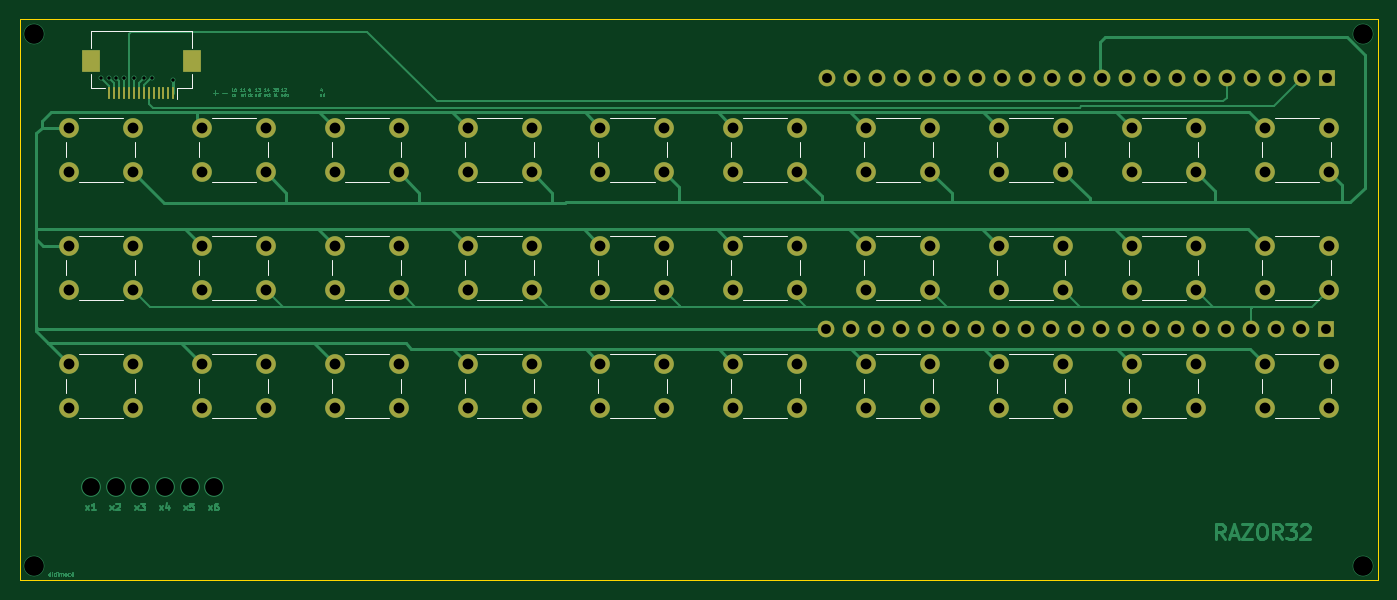
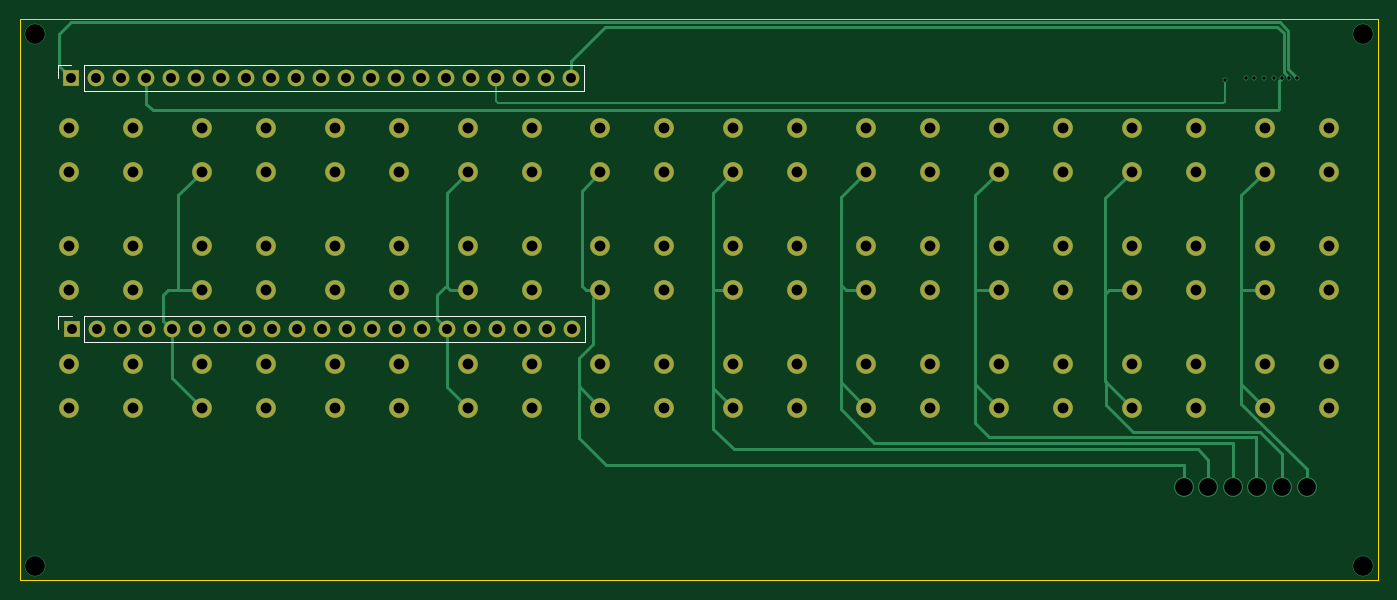
Circuit board: 13 layer files. Board 138.0 x 57.0 mm.
- bottom_copper: razor32-B_Cu.gbr (15001 bytes)
- bottom_mask: razor32-B_Mask.gbr (5213 bytes)
- paste: razor32-B_Paste.gbr (450 bytes)
- bottom_silk: razor32-B_Silkscreen.gbr (1143 bytes)
- outline: razor32-Edge_Cuts.gbr (680 bytes)
- top_copper: razor32-F_Cu.gbr (49560 bytes)
- top_mask: razor32-F_Mask.gbr (5698 bytes)
- paste: razor32-F_Paste.gbr (930 bytes)
- top_silk: razor32-F_Silkscreen.gbr (7305 bytes)
- inner_copper: razor32-In1_Cu.gbr (9420 bytes)
- inner_copper: razor32-In2_Cu.gbr (13072 bytes)
- drill: razor32-NPTH.drl (269 bytes)
- drill: razor32-PTH.drl (3000 bytes)

=== bottom_copper: razor32-B_Cu.gbr (15001 bytes, source omitted) ===
=== bottom_mask: razor32-B_Mask.gbr ===
%TF.GenerationSoftware,KiCad,Pcbnew,9.0.7*%
%TF.CreationDate,2026-06-06T13:03:47-03:00*%
%TF.ProjectId,razor32,72617a6f-7233-4322-9e6b-696361645f70,rev?*%
%TF.SameCoordinates,Original*%
%TF.FileFunction,Soldermask,Bot*%
%TF.FilePolarity,Negative*%
%FSLAX46Y46*%
G04 Gerber Fmt 4.6, Leading zero omitted, Abs format (unit mm)*
G04 Created by KiCad (PCBNEW 9.0.7) date 2026-06-06 13:03:47*
%MOMM*%
%LPD*%
G01*
G04 APERTURE LIST*
%ADD10C,2.000000*%
%ADD11R,1.700000X1.700000*%
%ADD12C,1.700000*%
G04 APERTURE END LIST*
D10*
%TO.C,j*%
X165500000Y-99000000D03*
X172000000Y-99000000D03*
X165500000Y-103500000D03*
X172000000Y-103500000D03*
%TD*%
%TO.C,g*%
X138500000Y-99000000D03*
X145000000Y-99000000D03*
X138500000Y-103500000D03*
X145000000Y-103500000D03*
%TD*%
%TO.C,z*%
X84500000Y-111000000D03*
X91000000Y-111000000D03*
X84500000Y-115500000D03*
X91000000Y-115500000D03*
%TD*%
%TO.C,u*%
X165500000Y-87000000D03*
X172000000Y-87000000D03*
X165500000Y-91500000D03*
X172000000Y-91500000D03*
%TD*%
%TO.C,o*%
X192500000Y-87000000D03*
X199000000Y-87000000D03*
X192500000Y-91500000D03*
X199000000Y-91500000D03*
%TD*%
%TO.C,n*%
X165500000Y-111000000D03*
X172000000Y-111000000D03*
X165500000Y-115500000D03*
X172000000Y-115500000D03*
%TD*%
%TO.C,ret*%
X206000000Y-99000000D03*
X212500000Y-99000000D03*
X206000000Y-103500000D03*
X212500000Y-103500000D03*
%TD*%
%TO.C,space*%
X152000000Y-111000000D03*
X158500000Y-111000000D03*
X152000000Y-115500000D03*
X158500000Y-115500000D03*
%TD*%
%TO.C,q*%
X84500000Y-87000000D03*
X91000000Y-87000000D03*
X84500000Y-91500000D03*
X91000000Y-91500000D03*
%TD*%
%TO.C,fun*%
X192500000Y-111000000D03*
X199000000Y-111000000D03*
X192500000Y-115500000D03*
X199000000Y-115500000D03*
%TD*%
%TO.C,m*%
X179000000Y-111000000D03*
X185500000Y-111000000D03*
X179000000Y-115500000D03*
X185500000Y-115500000D03*
%TD*%
%TO.C,f*%
X125000000Y-99000000D03*
X131500000Y-99000000D03*
X125000000Y-103500000D03*
X131500000Y-103500000D03*
%TD*%
%TO.C,x*%
X98000000Y-111000000D03*
X104500000Y-111000000D03*
X98000000Y-115500000D03*
X104500000Y-115500000D03*
%TD*%
%TO.C,r*%
X125000000Y-87000000D03*
X131500000Y-87000000D03*
X125000000Y-91500000D03*
X131500000Y-91500000D03*
%TD*%
%TO.C,k*%
X179000000Y-99000000D03*
X185500000Y-99000000D03*
X179000000Y-103500000D03*
X185500000Y-103500000D03*
%TD*%
%TO.C,w*%
X98000000Y-87000000D03*
X104500000Y-87000000D03*
X98000000Y-91500000D03*
X104500000Y-91500000D03*
%TD*%
%TO.C,enter*%
X206000000Y-111000000D03*
X212500000Y-111000000D03*
X206000000Y-115500000D03*
X212500000Y-115500000D03*
%TD*%
%TO.C,p*%
X206000000Y-87000000D03*
X212500000Y-87000000D03*
X206000000Y-91500000D03*
X212500000Y-91500000D03*
%TD*%
%TO.C,l*%
X192500000Y-99000000D03*
X199000000Y-99000000D03*
X192500000Y-103500000D03*
X199000000Y-103500000D03*
%TD*%
%TO.C,a*%
X84500000Y-99000000D03*
X91000000Y-99000000D03*
X84500000Y-103500000D03*
X91000000Y-103500000D03*
%TD*%
%TO.C,h*%
X152000000Y-99000000D03*
X158500000Y-99000000D03*
X152000000Y-103500000D03*
X158500000Y-103500000D03*
%TD*%
%TO.C,b*%
X138500000Y-111000000D03*
X145000000Y-111000000D03*
X138500000Y-115500000D03*
X145000000Y-115500000D03*
%TD*%
%TO.C,v*%
X125000000Y-111000000D03*
X131500000Y-111000000D03*
X125000000Y-115500000D03*
X131500000Y-115500000D03*
%TD*%
%TO.C,d*%
X111500000Y-99000000D03*
X118000000Y-99000000D03*
X111500000Y-103500000D03*
X118000000Y-103500000D03*
%TD*%
%TO.C,t*%
X138500000Y-87000000D03*
X145000000Y-87000000D03*
X138500000Y-91500000D03*
X145000000Y-91500000D03*
%TD*%
%TO.C,i*%
X179000000Y-87000000D03*
X185500000Y-87000000D03*
X179000000Y-91500000D03*
X185500000Y-91500000D03*
%TD*%
%TO.C,y*%
X152000000Y-87000000D03*
X158500000Y-87000000D03*
X152000000Y-91500000D03*
X158500000Y-91500000D03*
%TD*%
%TO.C,s*%
X98000000Y-99000000D03*
X104500000Y-99000000D03*
X98000000Y-103500000D03*
X104500000Y-103500000D03*
%TD*%
%TO.C,c*%
X111500000Y-111000000D03*
X118000000Y-111000000D03*
X111500000Y-115500000D03*
X118000000Y-115500000D03*
%TD*%
%TO.C,e*%
X111500000Y-87000000D03*
X118000000Y-87000000D03*
X111500000Y-91500000D03*
X118000000Y-91500000D03*
%TD*%
D11*
%TO.C,ESP32PinSocket_2*%
X212240000Y-107500000D03*
D12*
X209700000Y-107500000D03*
X207160000Y-107500000D03*
X204620000Y-107500000D03*
X202080000Y-107500000D03*
X199540000Y-107500000D03*
X197000000Y-107500000D03*
X194460000Y-107500000D03*
X191920000Y-107500000D03*
X189380000Y-107500000D03*
X186840000Y-107500000D03*
X184300000Y-107500000D03*
X181760000Y-107500000D03*
X179220000Y-107500000D03*
X176680000Y-107500000D03*
X174140000Y-107500000D03*
X171600000Y-107500000D03*
X169060000Y-107500000D03*
X166520000Y-107500000D03*
X163980000Y-107500000D03*
X161440000Y-107500000D03*
%TD*%
D11*
%TO.C,ESP32PinSocket_1*%
X212290000Y-82000000D03*
D12*
X209750000Y-82000000D03*
X207210000Y-82000000D03*
X204670000Y-82000000D03*
X202130000Y-82000000D03*
X199590000Y-82000000D03*
X197050000Y-82000000D03*
X194510000Y-82000000D03*
X191970000Y-82000000D03*
X189430000Y-82000000D03*
X186890000Y-82000000D03*
X184350000Y-82000000D03*
X181810000Y-82000000D03*
X179270000Y-82000000D03*
X176730000Y-82000000D03*
X174190000Y-82000000D03*
X171650000Y-82000000D03*
X169110000Y-82000000D03*
X166570000Y-82000000D03*
X164030000Y-82000000D03*
X161490000Y-82000000D03*
%TD*%
M02*

=== paste: razor32-B_Paste.gbr ===
%TF.GenerationSoftware,KiCad,Pcbnew,9.0.7*%
%TF.CreationDate,2026-06-06T13:03:47-03:00*%
%TF.ProjectId,razor32,72617a6f-7233-4322-9e6b-696361645f70,rev?*%
%TF.SameCoordinates,Original*%
%TF.FileFunction,Paste,Bot*%
%TF.FilePolarity,Positive*%
%FSLAX46Y46*%
G04 Gerber Fmt 4.6, Leading zero omitted, Abs format (unit mm)*
G04 Created by KiCad (PCBNEW 9.0.7) date 2026-06-06 13:03:47*
%MOMM*%
%LPD*%
G01*
G04 APERTURE LIST*
G04 APERTURE END LIST*
M02*

=== bottom_silk: razor32-B_Silkscreen.gbr ===
%TF.GenerationSoftware,KiCad,Pcbnew,9.0.7*%
%TF.CreationDate,2026-06-06T13:03:47-03:00*%
%TF.ProjectId,razor32,72617a6f-7233-4322-9e6b-696361645f70,rev?*%
%TF.SameCoordinates,Original*%
%TF.FileFunction,Legend,Bot*%
%TF.FilePolarity,Positive*%
%FSLAX46Y46*%
G04 Gerber Fmt 4.6, Leading zero omitted, Abs format (unit mm)*
G04 Created by KiCad (PCBNEW 9.0.7) date 2026-06-06 13:03:47*
%MOMM*%
%LPD*%
G01*
G04 APERTURE LIST*
%ADD10C,0.120000*%
G04 APERTURE END LIST*
D10*
%TO.C,ESP32PinSocket_2*%
X160110000Y-108830000D02*
X160110000Y-106170000D01*
X210970000Y-106170000D02*
X160110000Y-106170000D01*
X210970000Y-108830000D02*
X160110000Y-108830000D01*
X210970000Y-108830000D02*
X210970000Y-106170000D01*
X213570000Y-106170000D02*
X212240000Y-106170000D01*
X213570000Y-107500000D02*
X213570000Y-106170000D01*
%TO.C,ESP32PinSocket_1*%
X160160000Y-83330000D02*
X160160000Y-80670000D01*
X211020000Y-80670000D02*
X160160000Y-80670000D01*
X211020000Y-83330000D02*
X160160000Y-83330000D01*
X211020000Y-83330000D02*
X211020000Y-80670000D01*
X213620000Y-80670000D02*
X212290000Y-80670000D01*
X213620000Y-82000000D02*
X213620000Y-80670000D01*
%TD*%
M02*

=== outline: razor32-Edge_Cuts.gbr ===
%TF.GenerationSoftware,KiCad,Pcbnew,9.0.7*%
%TF.CreationDate,2026-06-06T13:03:47-03:00*%
%TF.ProjectId,razor32,72617a6f-7233-4322-9e6b-696361645f70,rev?*%
%TF.SameCoordinates,Original*%
%TF.FileFunction,Profile,NP*%
%FSLAX46Y46*%
G04 Gerber Fmt 4.6, Leading zero omitted, Abs format (unit mm)*
G04 Created by KiCad (PCBNEW 9.0.7) date 2026-06-06 13:03:47*
%MOMM*%
%LPD*%
G01*
G04 APERTURE LIST*
%TA.AperFunction,Profile*%
%ADD10C,0.050000*%
%TD*%
G04 APERTURE END LIST*
D10*
X217500000Y-76000000D02*
X79500000Y-76000000D01*
X217500000Y-133000000D02*
X217500000Y-76000000D01*
X217500000Y-133000000D02*
X79500000Y-133000000D01*
X79500000Y-76000000D02*
X79500000Y-133000000D01*
M02*

=== top_copper: razor32-F_Cu.gbr (49560 bytes, source omitted) ===
=== top_mask: razor32-F_Mask.gbr ===
%TF.GenerationSoftware,KiCad,Pcbnew,9.0.7*%
%TF.CreationDate,2026-06-06T13:03:47-03:00*%
%TF.ProjectId,razor32,72617a6f-7233-4322-9e6b-696361645f70,rev?*%
%TF.SameCoordinates,Original*%
%TF.FileFunction,Soldermask,Top*%
%TF.FilePolarity,Negative*%
%FSLAX46Y46*%
G04 Gerber Fmt 4.6, Leading zero omitted, Abs format (unit mm)*
G04 Created by KiCad (PCBNEW 9.0.7) date 2026-06-06 13:03:47*
%MOMM*%
%LPD*%
G01*
G04 APERTURE LIST*
%ADD10C,2.000000*%
%ADD11R,0.300000X1.300000*%
%ADD12R,1.800000X2.200000*%
%ADD13R,1.700000X1.700000*%
%ADD14C,1.700000*%
G04 APERTURE END LIST*
D10*
%TO.C,j*%
X165500000Y-99000000D03*
X172000000Y-99000000D03*
X165500000Y-103500000D03*
X172000000Y-103500000D03*
%TD*%
%TO.C,g*%
X138500000Y-99000000D03*
X145000000Y-99000000D03*
X138500000Y-103500000D03*
X145000000Y-103500000D03*
%TD*%
%TO.C,z*%
X84500000Y-111000000D03*
X91000000Y-111000000D03*
X84500000Y-115500000D03*
X91000000Y-115500000D03*
%TD*%
D11*
%TO.C,FlatCableSocket*%
X95100000Y-83500000D03*
X94600000Y-83500000D03*
X94100000Y-83500000D03*
X93600000Y-83500000D03*
X93100000Y-83500000D03*
X92600000Y-83500000D03*
X92100000Y-83500000D03*
X91600000Y-83500000D03*
X91100000Y-83500000D03*
X90600000Y-83500000D03*
X90100000Y-83500000D03*
X89600000Y-83500000D03*
X89100000Y-83500000D03*
X88600000Y-83500000D03*
D12*
X97000000Y-80250000D03*
X86700000Y-80250000D03*
%TD*%
D10*
%TO.C,u*%
X165500000Y-87000000D03*
X172000000Y-87000000D03*
X165500000Y-91500000D03*
X172000000Y-91500000D03*
%TD*%
%TO.C,o*%
X192500000Y-87000000D03*
X199000000Y-87000000D03*
X192500000Y-91500000D03*
X199000000Y-91500000D03*
%TD*%
%TO.C,n*%
X165500000Y-111000000D03*
X172000000Y-111000000D03*
X165500000Y-115500000D03*
X172000000Y-115500000D03*
%TD*%
%TO.C,ret*%
X206000000Y-99000000D03*
X212500000Y-99000000D03*
X206000000Y-103500000D03*
X212500000Y-103500000D03*
%TD*%
%TO.C,space*%
X152000000Y-111000000D03*
X158500000Y-111000000D03*
X152000000Y-115500000D03*
X158500000Y-115500000D03*
%TD*%
%TO.C,q*%
X84500000Y-87000000D03*
X91000000Y-87000000D03*
X84500000Y-91500000D03*
X91000000Y-91500000D03*
%TD*%
%TO.C,fun*%
X192500000Y-111000000D03*
X199000000Y-111000000D03*
X192500000Y-115500000D03*
X199000000Y-115500000D03*
%TD*%
%TO.C,m*%
X179000000Y-111000000D03*
X185500000Y-111000000D03*
X179000000Y-115500000D03*
X185500000Y-115500000D03*
%TD*%
%TO.C,f*%
X125000000Y-99000000D03*
X131500000Y-99000000D03*
X125000000Y-103500000D03*
X131500000Y-103500000D03*
%TD*%
%TO.C,x*%
X98000000Y-111000000D03*
X104500000Y-111000000D03*
X98000000Y-115500000D03*
X104500000Y-115500000D03*
%TD*%
%TO.C,r*%
X125000000Y-87000000D03*
X131500000Y-87000000D03*
X125000000Y-91500000D03*
X131500000Y-91500000D03*
%TD*%
%TO.C,k*%
X179000000Y-99000000D03*
X185500000Y-99000000D03*
X179000000Y-103500000D03*
X185500000Y-103500000D03*
%TD*%
%TO.C,w*%
X98000000Y-87000000D03*
X104500000Y-87000000D03*
X98000000Y-91500000D03*
X104500000Y-91500000D03*
%TD*%
%TO.C,enter*%
X206000000Y-111000000D03*
X212500000Y-111000000D03*
X206000000Y-115500000D03*
X212500000Y-115500000D03*
%TD*%
%TO.C,p*%
X206000000Y-87000000D03*
X212500000Y-87000000D03*
X206000000Y-91500000D03*
X212500000Y-91500000D03*
%TD*%
%TO.C,l*%
X192500000Y-99000000D03*
X199000000Y-99000000D03*
X192500000Y-103500000D03*
X199000000Y-103500000D03*
%TD*%
%TO.C,a*%
X84500000Y-99000000D03*
X91000000Y-99000000D03*
X84500000Y-103500000D03*
X91000000Y-103500000D03*
%TD*%
%TO.C,h*%
X152000000Y-99000000D03*
X158500000Y-99000000D03*
X152000000Y-103500000D03*
X158500000Y-103500000D03*
%TD*%
%TO.C,b*%
X138500000Y-111000000D03*
X145000000Y-111000000D03*
X138500000Y-115500000D03*
X145000000Y-115500000D03*
%TD*%
%TO.C,v*%
X125000000Y-111000000D03*
X131500000Y-111000000D03*
X125000000Y-115500000D03*
X131500000Y-115500000D03*
%TD*%
%TO.C,d*%
X111500000Y-99000000D03*
X118000000Y-99000000D03*
X111500000Y-103500000D03*
X118000000Y-103500000D03*
%TD*%
%TO.C,t*%
X138500000Y-87000000D03*
X145000000Y-87000000D03*
X138500000Y-91500000D03*
X145000000Y-91500000D03*
%TD*%
%TO.C,i*%
X179000000Y-87000000D03*
X185500000Y-87000000D03*
X179000000Y-91500000D03*
X185500000Y-91500000D03*
%TD*%
%TO.C,y*%
X152000000Y-87000000D03*
X158500000Y-87000000D03*
X152000000Y-91500000D03*
X158500000Y-91500000D03*
%TD*%
%TO.C,s*%
X98000000Y-99000000D03*
X104500000Y-99000000D03*
X98000000Y-103500000D03*
X104500000Y-103500000D03*
%TD*%
%TO.C,c*%
X111500000Y-111000000D03*
X118000000Y-111000000D03*
X111500000Y-115500000D03*
X118000000Y-115500000D03*
%TD*%
%TO.C,e*%
X111500000Y-87000000D03*
X118000000Y-87000000D03*
X111500000Y-91500000D03*
X118000000Y-91500000D03*
%TD*%
D13*
%TO.C,ESP32PinSocket_2*%
X212240000Y-107500000D03*
D14*
X209700000Y-107500000D03*
X207160000Y-107500000D03*
X204620000Y-107500000D03*
X202080000Y-107500000D03*
X199540000Y-107500000D03*
X197000000Y-107500000D03*
X194460000Y-107500000D03*
X191920000Y-107500000D03*
X189380000Y-107500000D03*
X186840000Y-107500000D03*
X184300000Y-107500000D03*
X181760000Y-107500000D03*
X179220000Y-107500000D03*
X176680000Y-107500000D03*
X174140000Y-107500000D03*
X171600000Y-107500000D03*
X169060000Y-107500000D03*
X166520000Y-107500000D03*
X163980000Y-107500000D03*
X161440000Y-107500000D03*
%TD*%
D13*
%TO.C,ESP32PinSocket_1*%
X212290000Y-82000000D03*
D14*
X209750000Y-82000000D03*
X207210000Y-82000000D03*
X204670000Y-82000000D03*
X202130000Y-82000000D03*
X199590000Y-82000000D03*
X197050000Y-82000000D03*
X194510000Y-82000000D03*
X191970000Y-82000000D03*
X189430000Y-82000000D03*
X186890000Y-82000000D03*
X184350000Y-82000000D03*
X181810000Y-82000000D03*
X179270000Y-82000000D03*
X176730000Y-82000000D03*
X174190000Y-82000000D03*
X171650000Y-82000000D03*
X169110000Y-82000000D03*
X166570000Y-82000000D03*
X164030000Y-82000000D03*
X161490000Y-82000000D03*
%TD*%
M02*

=== paste: razor32-F_Paste.gbr ===
%TF.GenerationSoftware,KiCad,Pcbnew,9.0.7*%
%TF.CreationDate,2026-06-06T13:03:47-03:00*%
%TF.ProjectId,razor32,72617a6f-7233-4322-9e6b-696361645f70,rev?*%
%TF.SameCoordinates,Original*%
%TF.FileFunction,Paste,Top*%
%TF.FilePolarity,Positive*%
%FSLAX46Y46*%
G04 Gerber Fmt 4.6, Leading zero omitted, Abs format (unit mm)*
G04 Created by KiCad (PCBNEW 9.0.7) date 2026-06-06 13:03:47*
%MOMM*%
%LPD*%
G01*
G04 APERTURE LIST*
%ADD10R,0.300000X1.300000*%
%ADD11R,1.800000X2.200000*%
G04 APERTURE END LIST*
D10*
%TO.C,FlatCableSocket*%
X95100000Y-83500000D03*
X94600000Y-83500000D03*
X94100000Y-83500000D03*
X93600000Y-83500000D03*
X93100000Y-83500000D03*
X92600000Y-83500000D03*
X92100000Y-83500000D03*
X91600000Y-83500000D03*
X91100000Y-83500000D03*
X90600000Y-83500000D03*
X90100000Y-83500000D03*
X89600000Y-83500000D03*
X89100000Y-83500000D03*
X88600000Y-83500000D03*
D11*
X97000000Y-80250000D03*
X86700000Y-80250000D03*
%TD*%
M02*

=== top_silk: razor32-F_Silkscreen.gbr (7305 bytes, source omitted) ===
=== inner_copper: razor32-In1_Cu.gbr (9420 bytes, source omitted) ===
=== inner_copper: razor32-In2_Cu.gbr (13072 bytes, source omitted) ===
=== drill: razor32-NPTH.drl ===
M48
; DRILL file {KiCad 9.0.7} date 2026-06-06T13:03:48-0300
; FORMAT={-:-/ absolute / metric / decimal}
; #@! TF.CreationDate,2026-06-06T13:03:48-03:00
; #@! TF.GenerationSoftware,Kicad,Pcbnew,9.0.7
; #@! TF.FileFunction,NonPlated,1,4,NPTH
FMAT,2
METRIC
%
G90
G05
M30

=== drill: razor32-PTH.drl ===
M48
; DRILL file {KiCad 9.0.7} date 2026-06-06T13:03:48-0300
; FORMAT={-:-/ absolute / metric / decimal}
; #@! TF.CreationDate,2026-06-06T13:03:48-03:00
; #@! TF.GenerationSoftware,Kicad,Pcbnew,9.0.7
; #@! TF.FileFunction,Plated,1,4,PTH
FMAT,2
METRIC
; #@! TA.AperFunction,Plated,PTH,ViaDrill
T1C0.350
; #@! TA.AperFunction,Plated,PTH,ComponentDrill
T2C1.000
; #@! TA.AperFunction,Plated,PTH,ComponentDrill
T3C1.100
; #@! TA.AperFunction,Plated,PTH,ViaDrill
T4C1.800
; #@! TA.AperFunction,Plated,PTH,ViaDrill
T5C2.000
%
G90
G05
T1
X87.74Y-81.96
X88.53Y-81.95
X89.29Y-81.95
X90.1Y-81.94
X91.1Y-81.97
X92.14Y-81.94
X92.93Y-81.96
X95.09Y-82.14
T2
X161.44Y-107.5
X161.49Y-82.0
X163.98Y-107.5
X164.03Y-82.0
X166.52Y-107.5
X166.57Y-82.0
X169.06Y-107.5
X169.11Y-82.0
X171.6Y-107.5
X171.65Y-82.0
X174.14Y-107.5
X174.19Y-82.0
X176.68Y-107.5
X176.73Y-82.0
X179.22Y-107.5
X179.27Y-82.0
X181.76Y-107.5
X181.81Y-82.0
X184.3Y-107.5
X184.35Y-82.0
X186.84Y-107.5
X186.89Y-82.0
X189.38Y-107.5
X189.43Y-82.0
X191.92Y-107.5
X191.97Y-82.0
X194.46Y-107.5
X194.51Y-82.0
X197.0Y-107.5
X197.05Y-82.0
X199.54Y-107.5
X199.59Y-82.0
X202.08Y-107.5
X202.13Y-82.0
X204.62Y-107.5
X204.67Y-82.0
X207.16Y-107.5
X207.21Y-82.0
X209.7Y-107.5
X209.75Y-82.0
X212.24Y-107.5
X212.29Y-82.0
T3
X84.5Y-87.0
X84.5Y-91.5
X84.5Y-99.0
X84.5Y-103.5
X84.5Y-111.0
X84.5Y-115.5
X91.0Y-87.0
X91.0Y-91.5
X91.0Y-99.0
X91.0Y-103.5
X91.0Y-111.0
X91.0Y-115.5
X98.0Y-87.0
X98.0Y-91.5
X98.0Y-99.0
X98.0Y-103.5
X98.0Y-111.0
X98.0Y-115.5
X104.5Y-87.0
X104.5Y-91.5
X104.5Y-99.0
X104.5Y-103.5
X104.5Y-111.0
X104.5Y-115.5
X111.5Y-87.0
X111.5Y-91.5
X111.5Y-99.0
X111.5Y-103.5
X111.5Y-111.0
X111.5Y-115.5
X118.0Y-87.0
X118.0Y-91.5
X118.0Y-99.0
X118.0Y-103.5
X118.0Y-111.0
X118.0Y-115.5
X125.0Y-87.0
X125.0Y-91.5
X125.0Y-99.0
X125.0Y-103.5
X125.0Y-111.0
X125.0Y-115.5
X131.5Y-87.0
X131.5Y-91.5
X131.5Y-99.0
X131.5Y-103.5
X131.5Y-111.0
X131.5Y-115.5
X138.5Y-87.0
X138.5Y-91.5
X138.5Y-99.0
X138.5Y-103.5
X138.5Y-111.0
X138.5Y-115.5
X145.0Y-87.0
X145.0Y-91.5
X145.0Y-99.0
X145.0Y-103.5
X145.0Y-111.0
X145.0Y-115.5
X152.0Y-87.0
X152.0Y-91.5
X152.0Y-99.0
X152.0Y-103.5
X152.0Y-111.0
X152.0Y-115.5
X158.5Y-87.0
X158.5Y-91.5
X158.5Y-99.0
X158.5Y-103.5
X158.5Y-111.0
X158.5Y-115.5
X165.5Y-87.0
X165.5Y-91.5
X165.5Y-99.0
X165.5Y-103.5
X165.5Y-111.0
X165.5Y-115.5
X172.0Y-87.0
X172.0Y-91.5
X172.0Y-99.0
X172.0Y-103.5
X172.0Y-111.0
X172.0Y-115.5
X179.0Y-87.0
X179.0Y-91.5
X179.0Y-99.0
X179.0Y-103.5
X179.0Y-111.0
X179.0Y-115.5
X185.5Y-87.0
X185.5Y-91.5
X185.5Y-99.0
X185.5Y-103.5
X185.5Y-111.0
X185.5Y-115.5
X192.5Y-87.0
X192.5Y-91.5
X192.5Y-99.0
X192.5Y-103.5
X192.5Y-111.0
X192.5Y-115.5
X199.0Y-87.0
X199.0Y-91.5
X199.0Y-99.0
X199.0Y-103.5
X199.0Y-111.0
X199.0Y-115.5
X206.0Y-87.0
X206.0Y-91.5
X206.0Y-99.0
X206.0Y-103.5
X206.0Y-111.0
X206.0Y-115.5
X212.5Y-87.0
X212.5Y-91.5
X212.5Y-99.0
X212.5Y-103.5
X212.5Y-111.0
X212.5Y-115.5
T4
X86.75Y-123.5
X89.25Y-123.5
X91.75Y-123.5
X94.25Y-123.5
X96.75Y-123.5
X99.25Y-123.5
T5
X81.0Y-77.5
X81.0Y-131.5
X216.0Y-77.5
X216.0Y-131.5
M30
